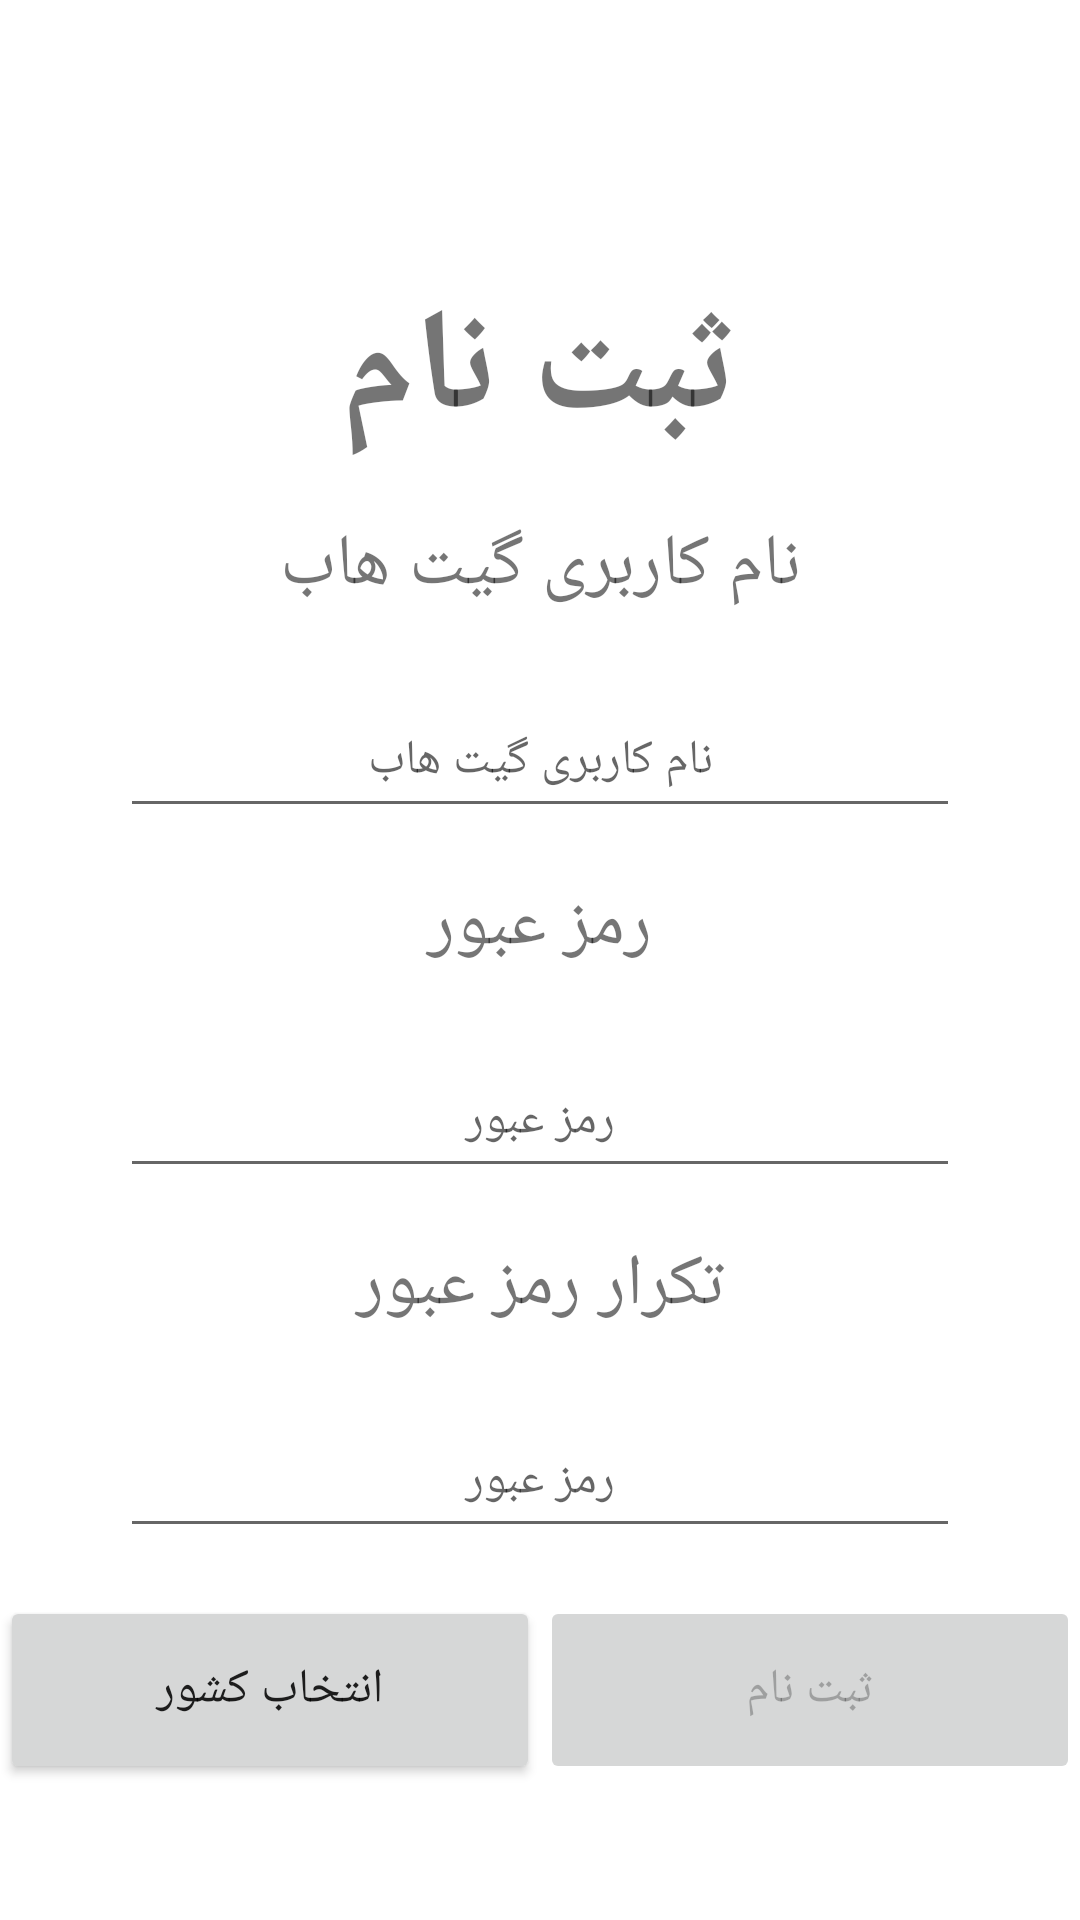

Android layout source for this screen:
<!-- AndroidManifest.xml: application theme AppTheme -->
<!-- res/layout/activity_main.xml -->
<?xml version="1.0" encoding="utf-8"?>
<ScrollView xmlns:android="http://schemas.android.com/apk/res/android"
    xmlns:app="http://schemas.android.com/apk/res-auto"
    xmlns:tools="http://schemas.android.com/tools"
    android:layout_width="match_parent"
    android:layout_height="match_parent"
    tools:layout_editor_absoluteX="1dp"
    tools:layout_editor_absoluteY="1dp"
    android:fillViewport="true">

    <androidx.constraintlayout.widget.ConstraintLayout
        android:layout_width="match_parent"
        android:layout_height="match_parent"
        tools:context=".MainActivity">

        <ImageView
            android:id="@+id/imageView"
            android:layout_width="wrap_content"
            android:layout_height="wrap_content"
            app:layout_constraintBottom_toTopOf="@+id/linearLayout"
            app:layout_constraintEnd_toEndOf="parent"
            app:layout_constraintHorizontal_bias="0.5"
            app:layout_constraintStart_toStartOf="parent"
            app:layout_constraintTop_toTopOf="parent"
            tools:srcCompat="@tools:sample/avatars" />
        <ProgressBar
            android:id="@+id/loading"
            android:layout_width="wrap_content"
            android:layout_height="wrap_content"
            android:layout_gravity="center"
            android:layout_marginStart="32dp"
            android:layout_marginTop="64dp"
            android:layout_marginEnd="32dp"
            android:layout_marginBottom="64dp"
            android:visibility="gone"
            app:layout_constraintBottom_toBottomOf="parent"
            app:layout_constraintEnd_toEndOf="@+id/imageView"
            app:layout_constraintStart_toStartOf="@+id/imageView"
            app:layout_constraintTop_toTopOf="parent"
            app:layout_constraintVertical_bias="0.3" />
        <androidx.appcompat.widget.LinearLayoutCompat
            android:id="@+id/linearLayout"
            android:layout_width="match_parent"
            android:layout_height="504dp"
            android:layout_gravity="center"
            android:orientation="vertical"
            app:layout_constraintBottom_toBottomOf="parent"
            app:layout_constraintEnd_toEndOf="parent"
            app:layout_constraintHorizontal_bias="0.5"
            app:layout_constraintStart_toStartOf="parent"
            app:layout_constraintTop_toBottomOf="@+id/imageView">

            <TextView
                android:id="@+id/register_title"
                android:layout_width="match_parent"
                android:layout_height="wrap_content"
                android:layout_gravity="center_horizontal"
                android:layout_marginBottom="16dp"
                android:text="@string/register_title"
                android:textAlignment="center"
                android:textSize="48dp"
                android:textStyle="bold" />

            <TextView
                android:id="@+id/user_name"
                android:layout_width="280dp"
                android:layout_height="48dp"
                android:layout_gravity="center"
                android:layout_marginBottom="8dp"
                android:text="@string/username"
                android:textAlignment="center"
                android:textSize="24dp" />

            <EditText
                android:layout_width="280dp"
                android:layout_height="48dp"
                android:layout_gravity="center"
                android:layout_marginBottom="16dp"
                android:hint="@string/username"
                android:textAlignment="center"
                android:textSize="16dp" />

            <TextView
                android:id="@+id/password"
                android:layout_width="280dp"
                android:layout_height="48dp"
                android:layout_gravity="center"
                android:layout_marginBottom="8dp"
                android:text="@string/password"
                android:textAlignment="center"
                android:textSize="24dp" />

            <EditText
                android:layout_width="280dp"
                android:layout_height="48dp"
                android:layout_gravity="center"
                android:layout_marginBottom="16dp"
                android:hint="@string/password"
                android:textAlignment="center"
                android:textSize="16dp" />

            <TextView
                android:id="@+id/confrim_password"
                android:layout_width="280dp"
                android:layout_height="48dp"
                android:layout_gravity="center"
                android:layout_marginBottom="8dp"
                android:text="@string/confrim_password"
                android:textAlignment="center"
                android:textSize="24dp" />

            <EditText
                android:layout_width="280dp"
                android:layout_height="48dp"
                android:layout_gravity="center"
                android:layout_marginBottom="16dp"
                android:hint="@string/password"
                android:textAlignment="center"
                android:textSize="16dp" />

            <LinearLayout
                android:layout_width="match_parent"
                android:layout_height="match_parent"
                android:orientation="horizontal"
                android:layout_gravity="center">
                <Button
                    android:id="@+id/choose_country"
                    android:layout_width="0dp"
                    android:layout_weight="1"
                    android:layout_height="match_parent"
                    android:textSize="16dp"
                    android:text="@string/choose_country"/>
                <Button
                    android:id="@+id/register"
                    android:layout_width="0dp"
                    android:layout_weight="1"
                    android:layout_height="match_parent"
                    android:textSize="16dp"
                    android:text="@string/register_title"
                    android:enabled="false"/>
            </LinearLayout>
        </androidx.appcompat.widget.LinearLayoutCompat>


    </androidx.constraintlayout.widget.ConstraintLayout>
</ScrollView>
<!-- resources referenced by this layout -->
<resources>
  <string name="choose_country">انتخاب کشور</string>
  <string name="confrim_password">تکرار رمز عبور</string>
  <string name="password">رمز عبور</string>
  <string name="register_title">ثبت نام</string>
  <string name="username">نام کاربری گیت هاب</string>
  <style name="AppTheme" parent="Theme.MaterialComponents.Light">
          
  
  
  
          <item name="fontFamily">@font/byekan</item>
      </style>
</resources>
